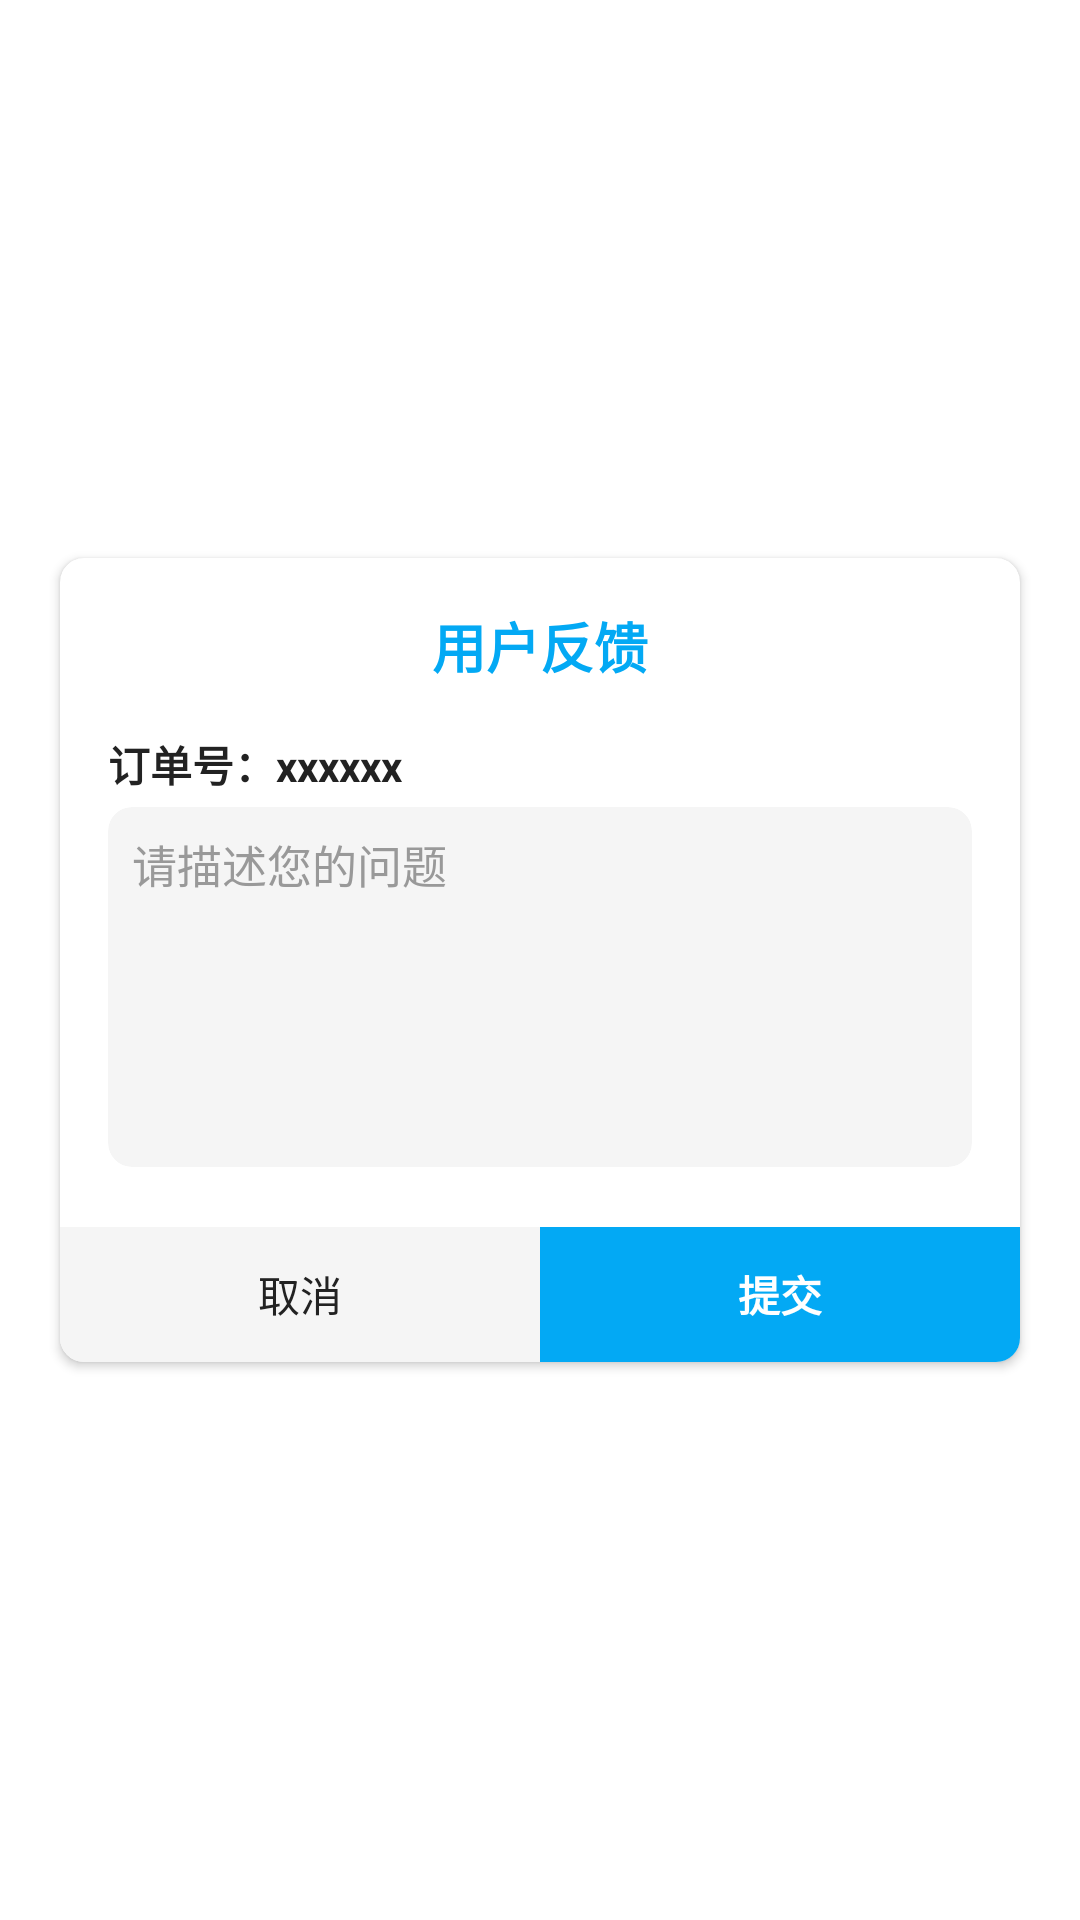

This screen was rendered from an Android layout file. Write that file and the resources it references.
<!-- AndroidManifest.xml: activity theme progress_dialog_theme -->
<!-- res/layout/activity_user_feed_back.xml -->
<?xml version="1.0" encoding="utf-8"?>
<androidx.appcompat.widget.LinearLayoutCompat xmlns:android="http://schemas.android.com/apk/res/android"
    xmlns:app="http://schemas.android.com/apk/res-auto"
    xmlns:tools="http://schemas.android.com/tools"
    android:layout_width="match_parent"
    android:layout_height="match_parent"
    android:gravity="center"
    tools:context=".activity.PayDialogActivity">


    <androidx.cardview.widget.CardView
        android:layout_width="320dp"
        android:layout_height="wrap_content"
        android:backgroundTint="@color/white"
        app:cardCornerRadius="8dp">

        <androidx.appcompat.widget.LinearLayoutCompat
            android:layout_width="match_parent"
            android:layout_height="wrap_content"
            android:orientation="vertical">

            <TextView
                android:layout_width="match_parent"
                android:layout_height="wrap_content"
                android:gravity="center"
                android:padding="16dp"
                android:text="用户反馈"
                android:textColor="@color/teal_700"
                android:textSize="18sp"
                android:textStyle="bold" />


            <TextView
                android:id="@+id/order_num"
                android:layout_width="match_parent"
                android:layout_height="wrap_content"
                android:paddingLeft="16dp"
                android:text="订单号：xxxxxx"
                android:textColor="@color/text_color_2"
                android:textStyle="bold" />


            <androidx.cardview.widget.CardView
                android:layout_width="match_parent"
                android:layout_height="120dp"
                android:layout_marginLeft="16dp"
                android:layout_marginTop="4dp"
                android:layout_marginRight="16dp"
                android:backgroundTint="#f5f5f5"
                app:cardCornerRadius="8dp"
                app:cardElevation="0dp">

                <EditText
                    android:id="@+id/content"
                    android:layout_width="match_parent"
                    android:layout_height="match_parent"
                    android:background="@null"
                    android:gravity="top|left"
                    android:hint="请描述您的问题"
                    android:padding="8dp"
                    android:textColor="@color/text_color_2"
                    android:textColorHint="#999"
                    android:textSize="15sp" />
            </androidx.cardview.widget.CardView>


            <androidx.appcompat.widget.LinearLayoutCompat
                android:layout_width="match_parent"
                android:layout_height="wrap_content"
                android:layout_marginTop="20dp"
                android:gravity="center">

                <TextView
                    android:id="@+id/cancel"
                    android:layout_width="0dp"
                    android:layout_height="45dp"
                    android:layout_weight="1"
                    android:background="#f5f5f5"
                    android:gravity="center"
                    android:text="取消"
                    android:textColor="@color/text_color_2" />


                <TextView
                    android:id="@+id/confirm_button"
                    android:layout_width="0dp"
                    android:layout_height="45dp"
                    android:layout_weight="1"
                    android:background="@color/teal_700"
                    android:gravity="center"
                    android:text="提交"
                    android:textColor="@color/white"
                    android:textStyle="bold" />

            </androidx.appcompat.widget.LinearLayoutCompat>


        </androidx.appcompat.widget.LinearLayoutCompat>


    </androidx.cardview.widget.CardView>

</androidx.appcompat.widget.LinearLayoutCompat>
<!-- resources referenced by this layout -->
<resources>
  <color name="teal_700">#FF03A9F4</color>
  <color name="text_color_2">#222222</color>
  <color name="white">#FFFFFFFF</color>
  <style name="progress_dialog_theme" parent="Theme.AppCompat.Dialog">
          <item name="android:windowFullscreen">true</item>
          
          <item name="android:windowBackground">@android:color/transparent</item>
          
          <item name="android:windowFrame">@null</item>
          
          <item name="windowNoTitle">true</item>
          
          <item name="android:windowIsFloating">true</item>
          
          <item name="android:windowIsTranslucent">true</item>
          
          <item name="android:windowContentOverlay">@null</item>
          
          <item name="android:windowAnimationStyle">@android:style/Animation.Dialog</item>
          
          <item name="android:backgroundDimEnabled">true</item>
          
          <item name="android:windowCloseOnTouchOutside">false</item>
      </style>
</resources>
